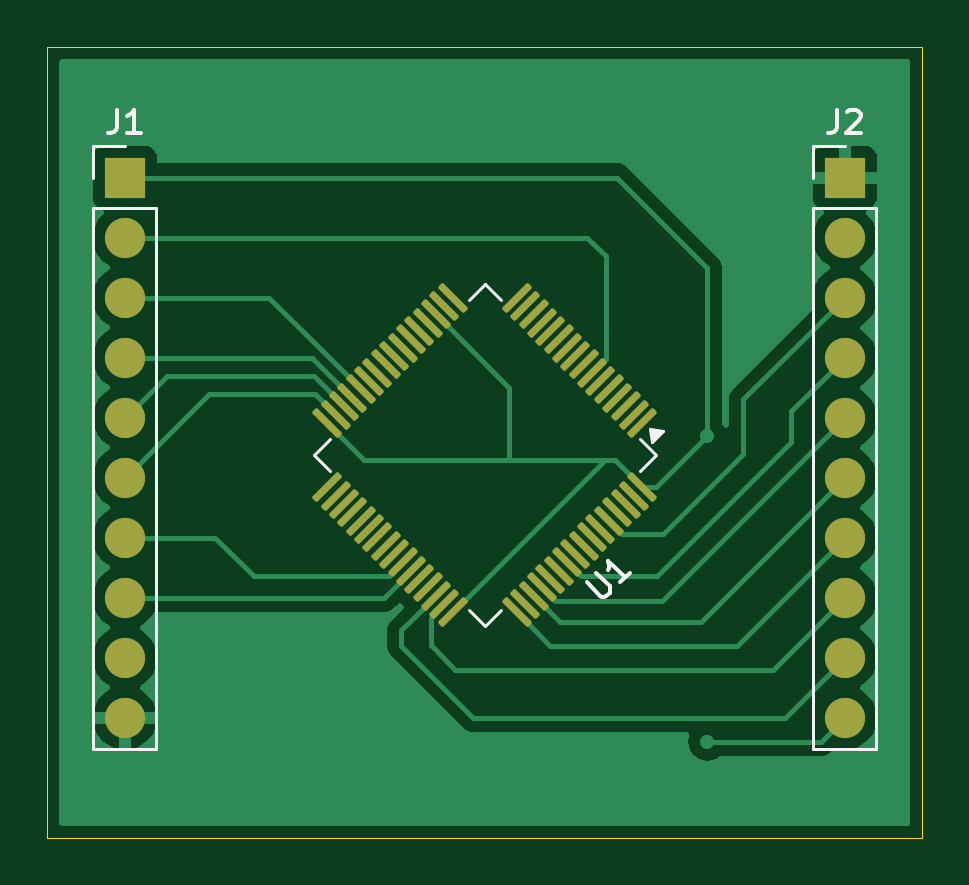
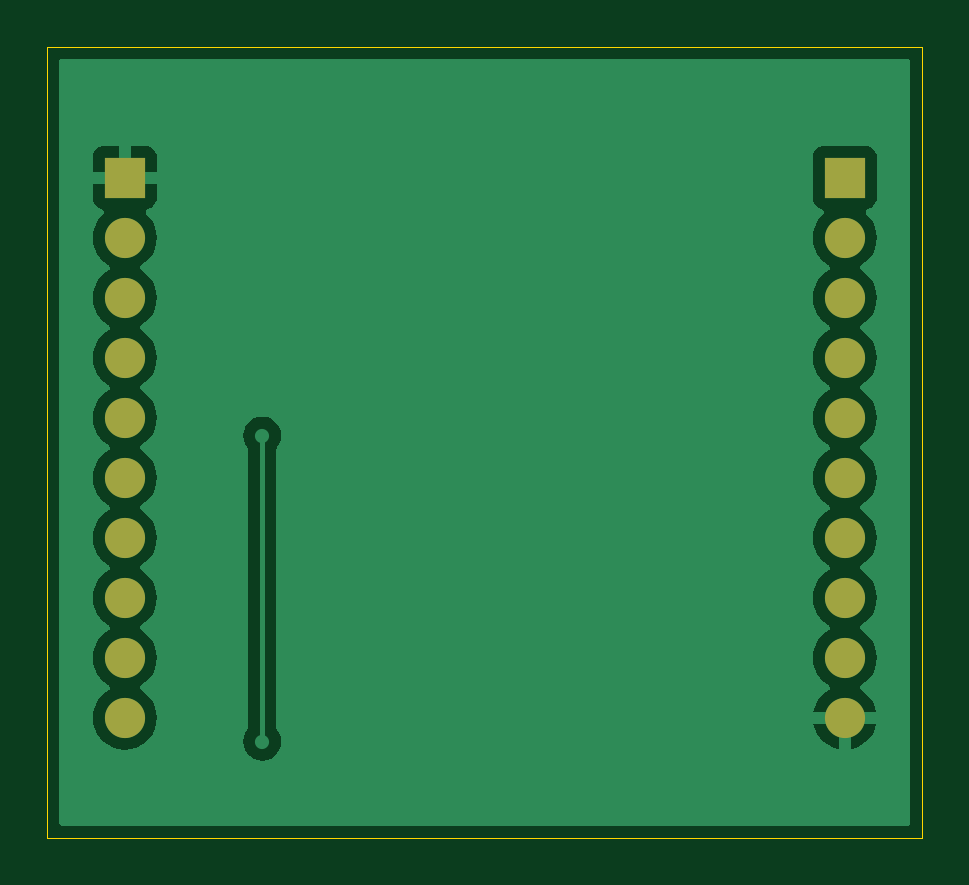
Circuit board: 9 layer files. Board 37.0 x 33.5 mm.
- bottom_copper: stm32f205-breakout-board-B_Cu.gbr (28636 bytes)
- bottom_mask: stm32f205-breakout-board-B_Mask.gbr (1082 bytes)
- paste: stm32f205-breakout-board-B_Paste.gbr (467 bytes)
- bottom_silk: stm32f205-breakout-board-B_Silkscreen.gbr (468 bytes)
- outline: stm32f205-breakout-board-Edge_Cuts.gbr (622 bytes)
- top_copper: stm32f205-breakout-board-F_Cu.gbr (31709 bytes)
- top_mask: stm32f205-breakout-board-F_Mask.gbr (3474 bytes)
- paste: stm32f205-breakout-board-F_Paste.gbr (2859 bytes)
- top_silk: stm32f205-breakout-board-F_Silkscreen.gbr (3720 bytes)

=== bottom_copper: stm32f205-breakout-board-B_Cu.gbr (28636 bytes, source omitted) ===
=== bottom_mask: stm32f205-breakout-board-B_Mask.gbr ===
%TF.GenerationSoftware,KiCad,Pcbnew,8.0.6*%
%TF.CreationDate,2025-04-09T16:55:17+02:00*%
%TF.ProjectId,stm32f205-breakout-board,73746d33-3266-4323-9035-2d627265616b,rev?*%
%TF.SameCoordinates,Original*%
%TF.FileFunction,Soldermask,Bot*%
%TF.FilePolarity,Negative*%
%FSLAX46Y46*%
G04 Gerber Fmt 4.6, Leading zero omitted, Abs format (unit mm)*
G04 Created by KiCad (PCBNEW 8.0.6) date 2025-04-09 16:55:17*
%MOMM*%
%LPD*%
G01*
G04 APERTURE LIST*
%ADD10R,1.700000X1.700000*%
%ADD11O,1.700000X1.700000*%
G04 APERTURE END LIST*
D10*
%TO.C,J2*%
X48260000Y-165100000D03*
D11*
X48260000Y-167640000D03*
X48260000Y-170180000D03*
X48260000Y-172720000D03*
X48260000Y-175260000D03*
X48260000Y-177800000D03*
X48260000Y-180340000D03*
X48260000Y-182880000D03*
X48260000Y-185420000D03*
X48260000Y-187960000D03*
%TD*%
D10*
%TO.C,J1*%
X17780000Y-165100000D03*
D11*
X17780000Y-167640000D03*
X17780000Y-170180000D03*
X17780000Y-172720000D03*
X17780000Y-175260000D03*
X17780000Y-177800000D03*
X17780000Y-180340000D03*
X17780000Y-182880000D03*
X17780000Y-185420000D03*
X17780000Y-187960000D03*
%TD*%
M02*

=== paste: stm32f205-breakout-board-B_Paste.gbr ===
%TF.GenerationSoftware,KiCad,Pcbnew,8.0.6*%
%TF.CreationDate,2025-04-09T16:55:17+02:00*%
%TF.ProjectId,stm32f205-breakout-board,73746d33-3266-4323-9035-2d627265616b,rev?*%
%TF.SameCoordinates,Original*%
%TF.FileFunction,Paste,Bot*%
%TF.FilePolarity,Positive*%
%FSLAX46Y46*%
G04 Gerber Fmt 4.6, Leading zero omitted, Abs format (unit mm)*
G04 Created by KiCad (PCBNEW 8.0.6) date 2025-04-09 16:55:17*
%MOMM*%
%LPD*%
G01*
G04 APERTURE LIST*
G04 APERTURE END LIST*
M02*

=== bottom_silk: stm32f205-breakout-board-B_Silkscreen.gbr ===
%TF.GenerationSoftware,KiCad,Pcbnew,8.0.6*%
%TF.CreationDate,2025-04-09T16:55:17+02:00*%
%TF.ProjectId,stm32f205-breakout-board,73746d33-3266-4323-9035-2d627265616b,rev?*%
%TF.SameCoordinates,Original*%
%TF.FileFunction,Legend,Bot*%
%TF.FilePolarity,Positive*%
%FSLAX46Y46*%
G04 Gerber Fmt 4.6, Leading zero omitted, Abs format (unit mm)*
G04 Created by KiCad (PCBNEW 8.0.6) date 2025-04-09 16:55:17*
%MOMM*%
%LPD*%
G01*
G04 APERTURE LIST*
G04 APERTURE END LIST*
M02*

=== outline: stm32f205-breakout-board-Edge_Cuts.gbr ===
%TF.GenerationSoftware,KiCad,Pcbnew,8.0.6*%
%TF.CreationDate,2025-04-09T16:55:17+02:00*%
%TF.ProjectId,stm32f205-breakout-board,73746d33-3266-4323-9035-2d627265616b,rev?*%
%TF.SameCoordinates,Original*%
%TF.FileFunction,Profile,NP*%
%FSLAX46Y46*%
G04 Gerber Fmt 4.6, Leading zero omitted, Abs format (unit mm)*
G04 Created by KiCad (PCBNEW 8.0.6) date 2025-04-09 16:55:17*
%MOMM*%
%LPD*%
G01*
G04 APERTURE LIST*
%TA.AperFunction,Profile*%
%ADD10C,0.050000*%
%TD*%
G04 APERTURE END LIST*
D10*
X14500000Y-159559456D02*
X51540000Y-159559456D01*
X51540000Y-193040000D01*
X14500000Y-193040000D01*
X14500000Y-159559456D01*
M02*

=== top_copper: stm32f205-breakout-board-F_Cu.gbr (31709 bytes, source omitted) ===
=== top_mask: stm32f205-breakout-board-F_Mask.gbr (3474 bytes, source withheld) ===
=== paste: stm32f205-breakout-board-F_Paste.gbr (2859 bytes, source withheld) ===
=== top_silk: stm32f205-breakout-board-F_Silkscreen.gbr ===
%TF.GenerationSoftware,KiCad,Pcbnew,8.0.6*%
%TF.CreationDate,2025-04-09T16:55:17+02:00*%
%TF.ProjectId,stm32f205-breakout-board,73746d33-3266-4323-9035-2d627265616b,rev?*%
%TF.SameCoordinates,Original*%
%TF.FileFunction,Legend,Top*%
%TF.FilePolarity,Positive*%
%FSLAX46Y46*%
G04 Gerber Fmt 4.6, Leading zero omitted, Abs format (unit mm)*
G04 Created by KiCad (PCBNEW 8.0.6) date 2025-04-09 16:55:17*
%MOMM*%
%LPD*%
G01*
G04 APERTURE LIST*
%ADD10C,0.150000*%
%ADD11C,0.120000*%
G04 APERTURE END LIST*
D10*
X47926666Y-162224819D02*
X47926666Y-162939104D01*
X47926666Y-162939104D02*
X47879047Y-163081961D01*
X47879047Y-163081961D02*
X47783809Y-163177200D01*
X47783809Y-163177200D02*
X47640952Y-163224819D01*
X47640952Y-163224819D02*
X47545714Y-163224819D01*
X48355238Y-162320057D02*
X48402857Y-162272438D01*
X48402857Y-162272438D02*
X48498095Y-162224819D01*
X48498095Y-162224819D02*
X48736190Y-162224819D01*
X48736190Y-162224819D02*
X48831428Y-162272438D01*
X48831428Y-162272438D02*
X48879047Y-162320057D01*
X48879047Y-162320057D02*
X48926666Y-162415295D01*
X48926666Y-162415295D02*
X48926666Y-162510533D01*
X48926666Y-162510533D02*
X48879047Y-162653390D01*
X48879047Y-162653390D02*
X48307619Y-163224819D01*
X48307619Y-163224819D02*
X48926666Y-163224819D01*
X17446666Y-162224819D02*
X17446666Y-162939104D01*
X17446666Y-162939104D02*
X17399047Y-163081961D01*
X17399047Y-163081961D02*
X17303809Y-163177200D01*
X17303809Y-163177200D02*
X17160952Y-163224819D01*
X17160952Y-163224819D02*
X17065714Y-163224819D01*
X18446666Y-163224819D02*
X17875238Y-163224819D01*
X18160952Y-163224819D02*
X18160952Y-162224819D01*
X18160952Y-162224819D02*
X18065714Y-162367676D01*
X18065714Y-162367676D02*
X17970476Y-162462914D01*
X17970476Y-162462914D02*
X17875238Y-162510533D01*
X37328340Y-182230317D02*
X37900760Y-182802737D01*
X37900760Y-182802737D02*
X38001775Y-182836409D01*
X38001775Y-182836409D02*
X38069119Y-182836409D01*
X38069119Y-182836409D02*
X38170134Y-182802737D01*
X38170134Y-182802737D02*
X38304821Y-182668050D01*
X38304821Y-182668050D02*
X38338493Y-182567035D01*
X38338493Y-182567035D02*
X38338493Y-182499691D01*
X38338493Y-182499691D02*
X38304821Y-182398676D01*
X38304821Y-182398676D02*
X37732401Y-181826256D01*
X39146615Y-181826256D02*
X38742554Y-182230317D01*
X38944584Y-182028287D02*
X38237478Y-181321180D01*
X38237478Y-181321180D02*
X38271149Y-181489539D01*
X38271149Y-181489539D02*
X38271149Y-181624226D01*
X38271149Y-181624226D02*
X38237478Y-181725241D01*
D11*
%TO.C,J2*%
X46930000Y-163770000D02*
X48260000Y-163770000D01*
X46930000Y-165100000D02*
X46930000Y-163770000D01*
X46930000Y-166370000D02*
X46930000Y-189290000D01*
X46930000Y-166370000D02*
X49590000Y-166370000D01*
X46930000Y-189290000D02*
X49590000Y-189290000D01*
X49590000Y-166370000D02*
X49590000Y-189290000D01*
%TO.C,J1*%
X16450000Y-163770000D02*
X17780000Y-163770000D01*
X16450000Y-165100000D02*
X16450000Y-163770000D01*
X16450000Y-166370000D02*
X16450000Y-189290000D01*
X16450000Y-166370000D02*
X19110000Y-166370000D01*
X16450000Y-189290000D02*
X19110000Y-189290000D01*
X19110000Y-166370000D02*
X19110000Y-189290000D01*
%TO.C,U1*%
X40582507Y-175829783D02*
X40101674Y-176310615D01*
X40009751Y-175737859D01*
X40582507Y-175829783D01*
G36*
X40582507Y-175829783D02*
G01*
X40101674Y-176310615D01*
X40009751Y-175737859D01*
X40582507Y-175829783D01*
G37*
X25793369Y-176844481D02*
X26465120Y-177516232D01*
X33020000Y-184071112D02*
X32348249Y-183399361D01*
X26465120Y-176172730D02*
X25793369Y-176844481D01*
X33691751Y-183399361D02*
X33020000Y-184071112D01*
X32348249Y-170289601D02*
X33020000Y-169617850D01*
X39574880Y-177516232D02*
X40246631Y-176844481D01*
X33020000Y-169617850D02*
X33691751Y-170289601D01*
X40246631Y-176844481D02*
X39574880Y-176172730D01*
%TD*%
M02*

